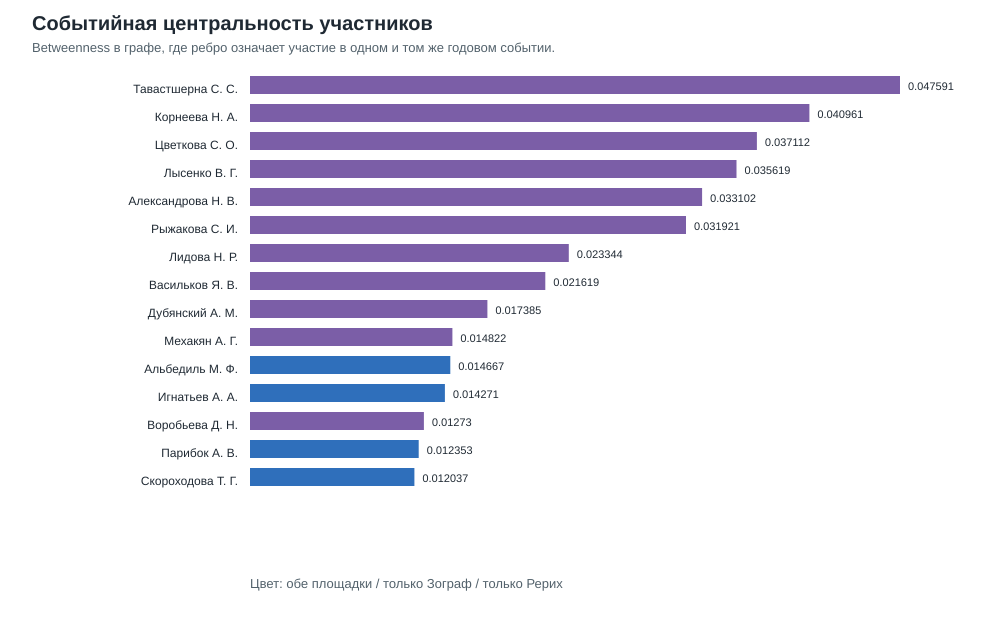

Source data for this figure (header and first rows):
person_id, display_name, betweenness, graph_degree, events_attended, total_participations, zograf, roerich, balance, series_attended
PERS_11da326d, Тавастшерна Сергей Сергеевич, 0.04759, 258, 28, 29, 17, 12, 0.172, both
PERS_40862f5e, Корнеева Наталья Афанасьевна, 0.04096, 251, 29, 29, 15, 14, 0.034, both
PERS_c52dfaa0, Цветкова Светлана Олеговна, 0.03711, 245, 26, 27, 15, 12, 0.111, both
PERS_12125da9, Лысенко Виктория Георгиевна, 0.03562, 242, 25, 25, 19, 6, 0.52, both
PERS_f074f69f, Александрова Наталия Владимировна, 0.0331, 236, 27, 27, 12, 15, -0.111, both
PERS_d98da899, Рыжакова Светлана Игоревна, 0.03192, 247, 26, 26, 21, 5, 0.615, both
PERS_e1dd6b3e, Лидова Наталья Ростиславовна, 0.02334, 210, 16, 16, 8, 8, 0.0, both
PERS_829c1de5, Васильков Ярослав Владимирович, 0.02162, 225, 20, 20, 19, 1, 0.9, both
PERS_1fa7cc0c, Дубянский Александр Михайлович, 0.01739, 185, 20, 21, 10, 11, -0.048, both
PERS_f2fef030, Мехакян Арег Гайкович, 0.01482, 166, 20, 20, 5, 15, -0.5, both
PERS_9a855a7b, Альбедиль Маргарита Федоровна, 0.01467, 205, 19, 19, 19, 0, 1.0, zograf_only
PERS_3e105f43, Игнатьев Андрей Александрович, 0.01427, 199, 18, 18, 18, 0, 1.0, zograf_only
PERS_41d6aa73, Воробьева Дарья Николаевна, 0.01273, 175, 14, 14, 5, 9, -0.286, both
PERS_1a097e52, Парибок Андрей Всеволодович, 0.01235, 198, 17, 17, 17, 0, 1.0, zograf_only
PERS_3357f25b, Скороходова Татьяна Григорьевна, 0.01204, 200, 18, 18, 18, 0, 1.0, zograf_only
PERS_003adcfe, Псху Рузана Владимировна, 0.01188, 201, 18, 19, 19, 0, 1.0, zograf_only
PERS_56508328, Десницкая Евгения Алексеевна, 0.01166, 198, 16, 16, 16, 0, 1.0, zograf_only
PERS_93e2effb, Комиссаров Дмитрий Алексеевич, 0.01091, 177, 10, 10, 9, 1, 0.8, both
PERS_3c202afd, Крапивина Раиса Николаевна, 0.009675, 155, 7, 7, 5, 2, 0.429, both
PERS_fb25c80f, Ермакова Татьяна Викторовна, 0.008899, 187, 15, 15, 15, 0, 1.0, zograf_only
PERS_c48611e0, Островская Елена Петровна, 0.008853, 180, 16, 16, 16, 0, 1.0, zograf_only
PERS_72506535, Крылова Анастасия Сергеевна, 0.008144, 170, 11, 11, 8, 3, 0.455, both
PERS_61202bf3, Ю. М. Алиханова, 0.008019, 131, 15, 15, 7, 8, -0.067, both
PERS_8516d1e4, Гасунс Марцис Юрьевич, 0.007966, 152, 8, 8, 6, 2, 0.5, both
PERS_0665f215, Шохин Владимир Кириллович, 0.007959, 142, 5, 5, 3, 2, 0.2, both
PERS_e31ca12d, Вечерина Ольга Павловна, 0.007867, 162, 15, 15, 8, 7, 0.067, both
PERS_c58aa839, В. Видунас, 0.00747, 156, 15, 15, 15, 0, 1.0, zograf_only
PERS_260a598a, Пахомов Сергей Владимирович, 0.007114, 169, 15, 15, 15, 0, 1.0, zograf_only
PERS_bc97fb65, Краснодембская Нина Георгиевна, 0.006925, 166, 14, 14, 14, 0, 1.0, zograf_only
PERS_05d56645, Бабин Александр Николаевич, 0.006679, 154, 12, 12, 6, 6, 0.0, both
PERS_6e211759, Иванов Владимир Павлович, 0.006505, 145, 6, 6, 5, 1, 0.667, both
PERS_f19cd8a1, Котин Игорь Юрьевич, 0.006172, 161, 11, 11, 11, 0, 1.0, zograf_only
PERS_9ad66151, Д. Н. Лелюхин, 0.006025, 119, 11, 11, 6, 5, 0.091, both
PERS_9f398436, Куликов Леонид Игоревич, 0.005858, 150, 8, 8, 5, 3, 0.25, both
PERS_f5b8b340, Вигасин Алексей Алексеевич, 0.00581, 126, 7, 7, 3, 4, -0.143, both
PERS_ced3d7b4, Молина Анна Вениаминовна, 0.005794, 127, 4, 4, 2, 2, 0.0, both
PERS_cfb92c5f, Уланский Евгений Александрович, 0.005529, 130, 7, 7, 4, 3, 0.143, both
PERS_91b473b1, Челнокова Анна Витальевна, 0.005432, 159, 10, 10, 10, 0, 1.0, zograf_only
PERS_efc88709, Канаева Наталия Алексеевна, 0.00526, 133, 6, 6, 3, 3, 0.0, both
PERS_c5677a3f, А. В. Зорин, 0.005155, 147, 12, 12, 12, 0, 1.0, zograf_only
PERS_dd7de77e, Е. К. Бросалина, 0.005049, 138, 11, 11, 11, 0, 1.0, zograf_only
PERS_0c451d76, Лобанов Сергей Владимирович, 0.005019, 158, 10, 10, 10, 0, 1.0, zograf_only
PERS_23215083, М. Н. Русанов, 0.00495, 138, 10, 10, 10, 0, 1.0, zograf_only
PERS_287fe378, Рыбакова Анна Геннадьевна, 0.004862, 160, 10, 10, 10, 0, 1.0, zograf_only
PERS_5228da95, В. В. Вертоградова, 0.004644, 108, 16, 17, 1, 16, -0.882, both
PERS_5d34c947, Волошина Оксана Анатольевна, 0.004422, 153, 9, 9, 9, 0, 1.0, zograf_only
PERS_8e117242, Е.?А. Юдицкая, 0.004386, 130, 12, 12, 3, 9, -0.5, both
PERS_7542d270, Демченко Максим Борисович, 0.004326, 156, 10, 10, 10, 0, 1.0, zograf_only
PERS_58b39545, Ренковская Евгения Алексеевна, 0.004216, 143, 7, 8, 6, 2, 0.5, both
PERS_a0264ac5, Бурмистров Сергей Леонидович, 0.004157, 155, 10, 10, 10, 0, 1.0, zograf_only
PERS_a84aedaa, Шомахмадов Сафарали Хайбуллоевич, 0.004142, 144, 8, 8, 8, 0, 1.0, zograf_only
PERS_3b196639, Гордийчук Николай Валентинович, 0.003923, 132, 10, 10, 5, 5, 0.0, both
PERS_92868e4f, Д. И. Жутаев, 0.003922, 104, 13, 15, 3, 12, -0.6, both
PERS_50d73711, Смирнитская Анна Александровна, 0.00392, 142, 9, 9, 7, 2, 0.556, both
PERS_6578b52d, Е. В. Тюлина, 0.003712, 105, 16, 16, 0, 16, -1.0, roerich_only
PERS_9374fd12, Е. Г. Вырщиков, 0.003712, 105, 16, 16, 0, 16, -1.0, roerich_only
PERS_f8ab5755, Оранская Татьяна Иосифовна, 0.003706, 145, 7, 7, 7, 0, 1.0, zograf_only
PERS_4fff9d16, Минаева Маргарита Денисовна, 0.00368, 105, 3, 3, 1, 2, -0.333, both
PERS_ba81468a, Ю. Г. Кокова, 0.00357, 119, 8, 8, 8, 0, 1.0, zograf_only
PERS_e9545a0b, А. М. Шустова, 0.003518, 104, 15, 15, 0, 15, -1.0, roerich_only
... 226 more rows
